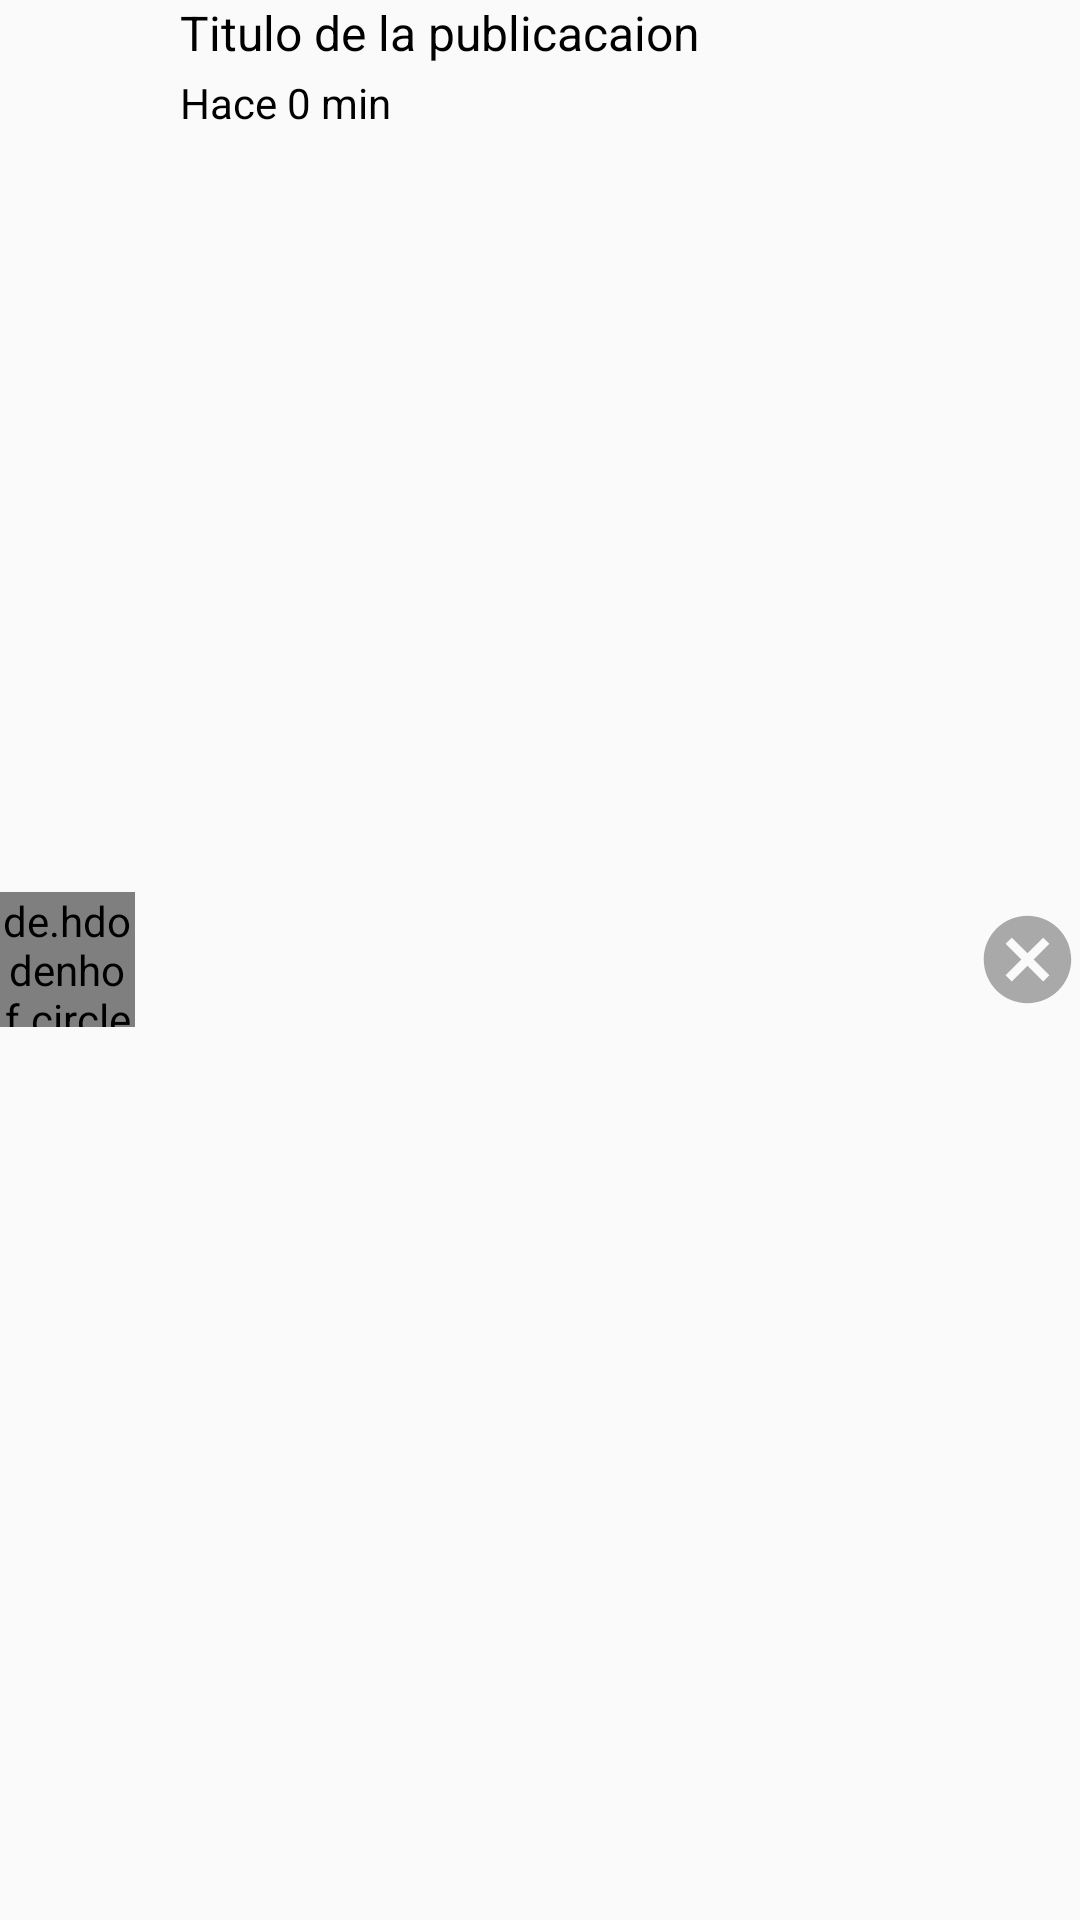

Here is an Android app screen rendered from its layout file. Give the layout XML and the strings, colors and styles it references.
<!-- AndroidManifest.xml: application theme AppTheme -->
<!-- res/layout/cardview_my_post.xml -->
<?xml version="1.0" encoding="utf-8"?>
<FrameLayout
    xmlns:android="http://schemas.android.com/apk/res/android"
    android:layout_width="match_parent"
    android:layout_height="wrap_content"
    android:layout_marginTop="5dp"
    android:layout_marginBottom="5dp"
    android:layout_marginRight="15dp"
    android:layout_marginLeft="15dp">

    <LinearLayout
        android:layout_width="match_parent"
        android:layout_height="match_parent"
        android:orientation="horizontal"
        android:gravity="center_vertical">

        <de.hdodenhof.circleimageview.CircleImageView
            android:id="@+id/circleImageMyPost"
            android:layout_width="45dp"
            android:layout_height="45dp"
            android:src="@drawable/sunflower"/>

        <LinearLayout
            android:layout_width="wrap_content"
            android:layout_height="match_parent"
            android:orientation="vertical"
            android:layout_weight="1"
            android:layout_marginLeft="15dp"
            android:layout_marginRight="15dp">

            <TextView
                android:id="@+id/textViewTitleMyPost"
                android:layout_width="wrap_content"
                android:layout_height="wrap_content"
                android:text="Titulo de la publicacaion"
                android:maxLines="1"
                android:textColor="@color/colorAccent"
                android:textSize="16dp"/>

            <TextView
                android:id="@+id/textViewRelativeTimeMyPost"
                android:layout_width="wrap_content"
                android:layout_height="wrap_content"
                android:text="Hace 0 min"
                android:maxLines="1"
                android:textColor="@color/colorAccent"
                android:textSize="14dp"
                android:layout_marginTop="3dp"/>

        </LinearLayout>

        <ImageView
            android:id="@+id/imageViewDeleteMyPost"
            android:layout_width="35dp"
            android:layout_height="35dp"
            android:src="@drawable/ic_cancel"/>

    </LinearLayout>

</FrameLayout>
<!-- resources referenced by this layout -->
<resources>
  <color name="colorAccent">#000000</color>
  <!-- drawable ic_cancel (drawable) -->
  <vector android:height="50dp" android:tint="#A9A9A9"
      android:viewportHeight="24" android:viewportWidth="24"
      android:width="50dp" xmlns:android="http://schemas.android.com/apk/res/android">
      <path android:fillColor="@android:color/white" android:pathData="M12,2C6.47,2 2,6.47 2,12s4.47,10 10,10 10,-4.47 10,-10S17.53,2 12,2zM17,15.59L15.59,17 12,13.41 8.41,17 7,15.59 10.59,12 7,8.41 8.41,7 12,10.59 15.59,7 17,8.41 13.41,12 17,15.59z"/>
  </vector>
  <style name="AppTheme" parent="Theme.AppCompat.Light.NoActionBar">
          
          <item name="colorPrimary">@color/colorPrimary</item>
          <item name="colorPrimaryDark">@color/colorPrimaryDark</item>
          <item name="colorAccent">@color/colorAccent</item>
      </style>
  <color name="colorPrimary">#3F51B5</color>
  <color name="colorPrimaryDark">#3700B3</color>
</resources>
